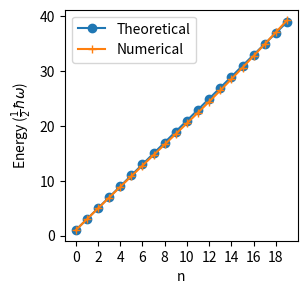
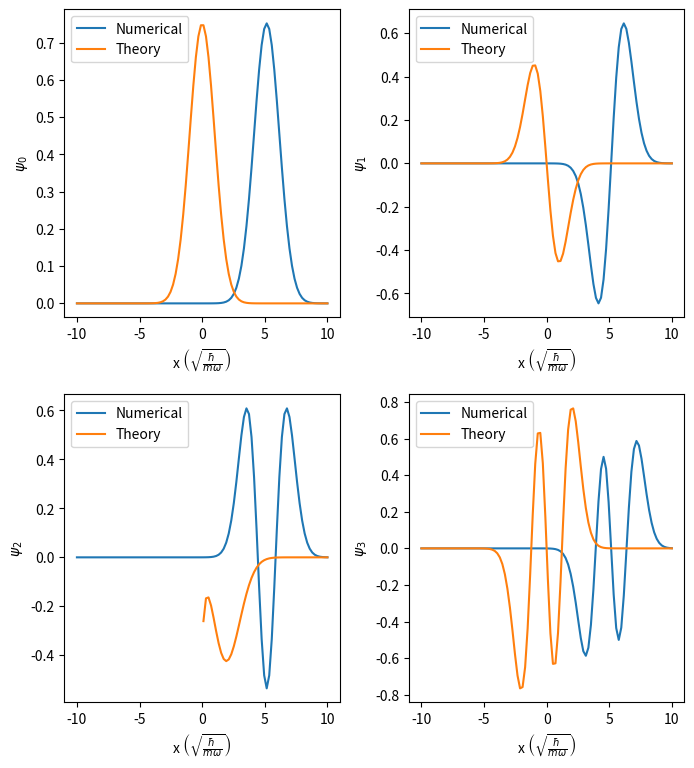
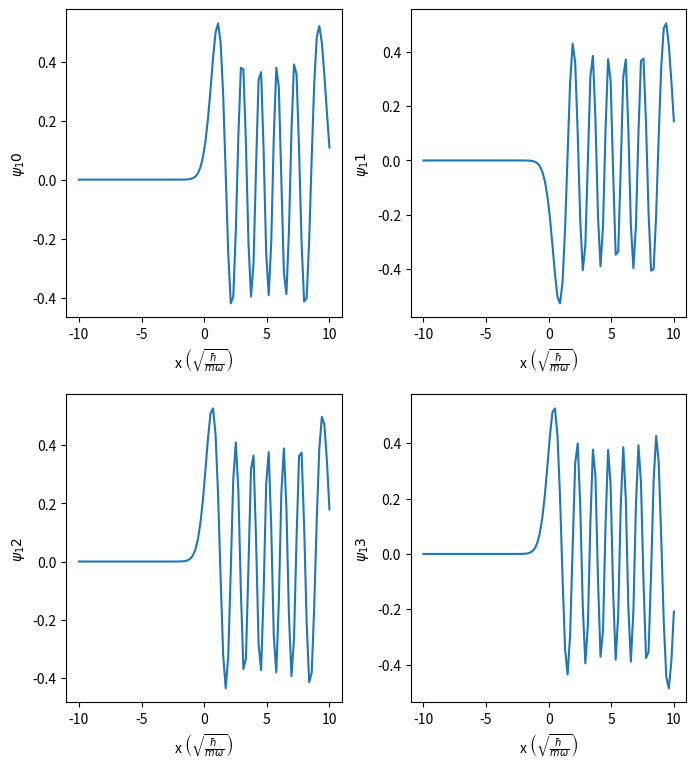

Reproduce these figures in Python, in order.
#1D quantum Oscillator

import numpy as np
import numpy.linalg as lin
import time
import matplotlib.pyplot as plt
from matplotlib import cm
def Quantum_1D(xmin, xmax, no_pts, potential, param=None):
    domain = (xmax - xmin) / no_pts
    d_squared = domain*domain
    matrix = np.zeros((no_pts, no_pts))
    i = 0
    x = xmin + i*domain
    if param == None:
        matrix[i][i] = 2.0 / d_squared + potential(x)
    else:
        matrix[i][i] = 2.0/d_squared + potential(x, param)
    matrix[i][i+1] = -1.0 / domain**2

    for i in range(1, no_pts - 1):
        x = xmin + i * domain
        matrix[i][i-1] = -1.0 / d_squared
        if param == None:
            matrix[i][i] = 2.0 / d_squared + potential(x)
        else:
            matrix[i][i] = 2.0 / d_squared + potential(x, param)

        matrix[i][i+1] = -1.0 / domain**2

    i = no_pts - 1
    x = xmin + i * domain
    if param == None:
        matrix[i][i] = 2.0 / d_squared + potential(x)
    else:
        matrix[i][i] = 2.0 / d_squared + potential(x, param)

    matrix[i][i - 1] = -1.0 / d_squared

    #eigen
    value, vector = lin.eig(matrix)
    indices = np.argsort(value)

    energy = []
    states = []
    for index in indices:
        try:
            energy.append(value[index])
        except NameError:
            energy = [value[index]]

        try:
            states.append(vector[:, index] / np.sqrt(domain))
        except NameError:
            states = [vector[:, index] / np.sqrt(domain)]
    return energy, states
if __name__ == '__main__':
    x0 = 5
    harmonic = lambda x: x ** 2
    shift = lambda x: (x - x0) ** 2
    a = 10
    no_pts = 100
    # eigen
    value, vector = Quantum_1D(-a, a, no_pts, shift)

    NN = [i for i in range(20)]
    theory = [(2 * i + 1) for i in NN]
    numerical = [value[i] for i in NN]

    fig = plt.figure(figsize=(3, 3), dpi=300)
    plt.plot(NN, theory, marker='o', label='Theoretical')
    plt.plot(NN, numerical, marker='+', label='Numerical')
    plt.xticks(np.arange(0, len(NN), step=2))
    plt.xlabel('n')
    plt.ylabel(r'Energy ($\frac{1}{2}\hbar\omega$)')
    plt.legend()
    plt.gcf().set_dpi(600)
    plt.show()

    x = np.linspace(-a, a, no_pts)
    theory0 = [(np.pi) ** -0.25 * np.exp(-xx * xx / 2) for xx in x]
    theory1 = [(np.pi) ** -0.25 * np.exp(-xx * xx / 2) * (-xx) for xx in x]
    theory2 = [(8 * np.pi) ** -0.25 * np.exp(-xx * xx / 2) * (-2 * xx ** xx + 1) for xx in x]
    theory3 = [(8 * 6 * np.pi) ** -0.25 * np.exp(-xx * xx / 2) * (4 * xx * xx * xx - 6 * xx) for xx in x]

    fig = plt.figure(figsize=(8, 9), dpi=300)
    gs = fig.add_gridspec(2, 2, hspace=0.25, wspace=0.25)
    (ax0, ax1), (ax2, ax3) = gs.subplots()
    ax0.plot(x, vector[0], label='Numerical')
    ax0.plot(x, theory0, label='Theory')
    ax0.set_xlabel(r'x $\left(\sqrt{\frac{\hbar}{m \omega}}\right)$')
    ax0.set_ylabel(r'$\psi_0$')
    ax0.legend()

    ax1.plot(x, vector[1], label='Numerical')
    ax1.plot(x, theory1, label='Theory')
    ax1.set_xlabel(r'x $\left(\sqrt{\frac{\hbar}{m \omega}}\right)$')
    ax1.set_ylabel(r'$\psi_1$')
    ax1.legend()

    ax2.plot(x, vector[2], label='Numerical')
    ax2.plot(x, theory2, label='Theory')
    ax2.set_xlabel(r'x $\left(\sqrt{\frac{\hbar}{m \omega}}\right)$')
    ax2.set_ylabel(r'$\psi_2$')
    ax2.legend()

    ax3.plot(x, vector[3], label='Numerical')
    ax3.plot(x, theory3, label='Theory')
    ax3.set_xlabel(r'x $\left(\sqrt{\frac{\hbar}{m \omega}}\right)$')
    ax3.set_ylabel(r'$\psi_3$')
    ax3.legend()

    plt.show()

    # larger orders
    fig = plt.figure(figsize=(8, 9), dpi=300)
    gs = fig.add_gridspec(2, 2, hspace=0.25, wspace=0.25)
    (ax0, ax1), (ax2, ax3) = gs.subplots()

    ax0.plot(x, vector[10], label='Numerical')
    ax0.set_xlabel(r'x $\left(\sqrt{\frac{\hbar}{m \omega}}\right)$')
    ax0.set_ylabel(r'$\psi_10$')

    ax1.plot(x, vector[11], label='Numerical')
    ax1.set_xlabel(r'x $\left(\sqrt{\frac{\hbar}{m \omega}}\right)$')
    ax1.set_ylabel(r'$\psi_11$')

    ax2.plot(x, vector[12], label='Numerical')
    ax2.set_xlabel(r'x $\left(\sqrt{\frac{\hbar}{m \omega}}\right)$')
    ax2.set_ylabel(r'$\psi_12$')

    ax3.plot(x, vector[13], label='Numerical')
    ax3.set_xlabel(r'x $\left(\sqrt{\frac{\hbar}{m \omega}}\right)$')
    ax3.set_ylabel(r'$\psi_13$')

    plt.show()